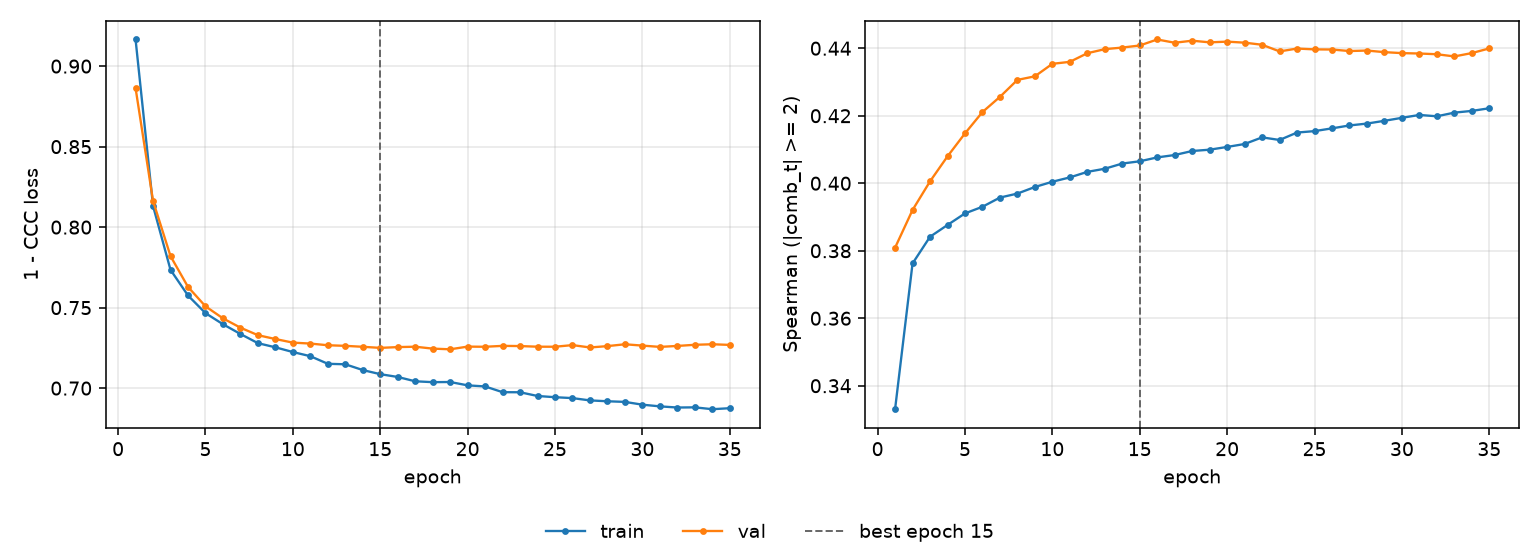

Data behind this chart, as committed beside it:
epoch, tr_loss, vl_loss, tr_sp, vl_sp, is_best
1, 0.9165, 0.8863, 0.333, 0.3809, False
2, 0.8131, 0.8163, 0.3762, 0.3921, False
3, 0.7735, 0.782, 0.3841, 0.4006, False
4, 0.7575, 0.7629, 0.3876, 0.408, False
5, 0.7466, 0.7508, 0.3911, 0.4148, False
6, 0.7397, 0.7433, 0.393, 0.4211, False
7, 0.7336, 0.7376, 0.3958, 0.4256, False
8, 0.7279, 0.7329, 0.3969, 0.4306, False
9, 0.7254, 0.7305, 0.3989, 0.4317, False
10, 0.7224, 0.7283, 0.4004, 0.4354, False
11, 0.7198, 0.7277, 0.4017, 0.436, False
12, 0.7151, 0.7266, 0.4034, 0.4385, False
13, 0.7148, 0.7263, 0.4043, 0.4397, False
14, 0.7112, 0.7257, 0.4058, 0.4402, False
15, 0.7087, 0.725, 0.4065, 0.4408, True
16, 0.7069, 0.7255, 0.4077, 0.4426, False
17, 0.7042, 0.7257, 0.4084, 0.4416, False
18, 0.7037, 0.7245, 0.4096, 0.4422, False
19, 0.7038, 0.7241, 0.4099, 0.4417, False
20, 0.7017, 0.7258, 0.4108, 0.442, False
21, 0.701, 0.7257, 0.4116, 0.4416, False
22, 0.6975, 0.7262, 0.4136, 0.441, False
23, 0.6974, 0.7261, 0.4128, 0.4391, False
24, 0.6951, 0.7257, 0.415, 0.4399, False
25, 0.6944, 0.7257, 0.4154, 0.4397, False
26, 0.6938, 0.7267, 0.4163, 0.4396, False
27, 0.6924, 0.7253, 0.4171, 0.4392, False
28, 0.6918, 0.7261, 0.4177, 0.4393, False
29, 0.6915, 0.7272, 0.4185, 0.4388, False
30, 0.6897, 0.7264, 0.4194, 0.4386, False
31, 0.6887, 0.7256, 0.4202, 0.4384, False
32, 0.688, 0.7262, 0.4198, 0.4382, False
33, 0.6881, 0.7269, 0.4209, 0.4376, False
34, 0.6869, 0.7272, 0.4214, 0.4386, False
35, 0.6875, 0.7268, 0.4222, 0.4399, False
